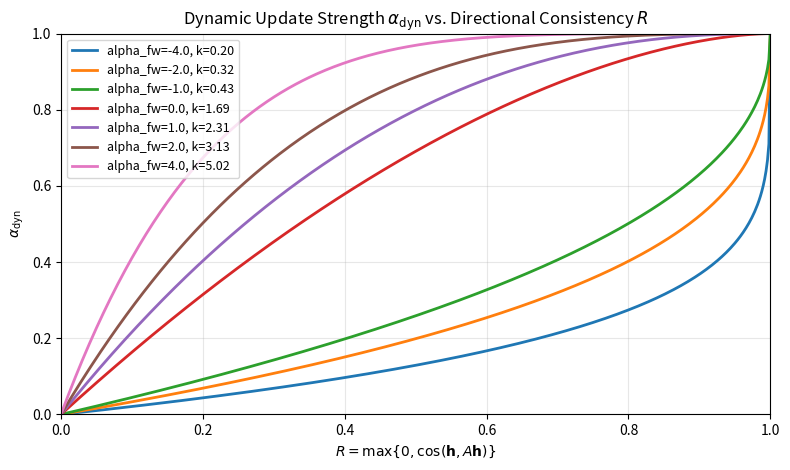

The script that saved this image:
import numpy as np
import matplotlib.pyplot as plt

def softplus(x):
    return np.log1p(np.exp(-np.abs(x))) + np.maximum(x, 0.0)

def k_from_alpha_fw(alpha_fw: float) -> float:
    if alpha_fw >= 0.0:
        return 1.0 + softplus(alpha_fw)
    else:
        return 1.0 / (1.0 + softplus(-alpha_fw))

def alpha_dyn(r, k):
    r = np.clip(r, 0.0, 1.0)
    return 1.0 - (1.0 - r)**k

alpha_fw_list = [-4.0, -2.0, -1.0, 0.0, 1.0, 2.0, 4.0]
r = np.linspace(0.0, 1.0, 500)

plt.figure(figsize=(8, 4.8))
for a in alpha_fw_list:
    k = float(k_from_alpha_fw(a))
    plt.plot(r, alpha_dyn(r, k), linewidth=2, label=f"alpha_fw={a:.1f}, k={k:.2f}")

plt.xlim(0, 1); plt.ylim(0, 1)
plt.xlabel(r"$R=\max\{0,\cos(\mathbf{h},A\mathbf{h})\}$")
plt.ylabel(r"$\alpha_{\mathrm{dyn}}$")
plt.title(r"Dynamic Update Strength $\alpha_{\mathrm{dyn}}$ vs. Directional Consistency $R$")
plt.grid(True, alpha=0.3)
plt.legend(fontsize=9)
plt.tight_layout()
plt.savefig("alpha_dyn_vs_r.png", dpi=200)
plt.show()
